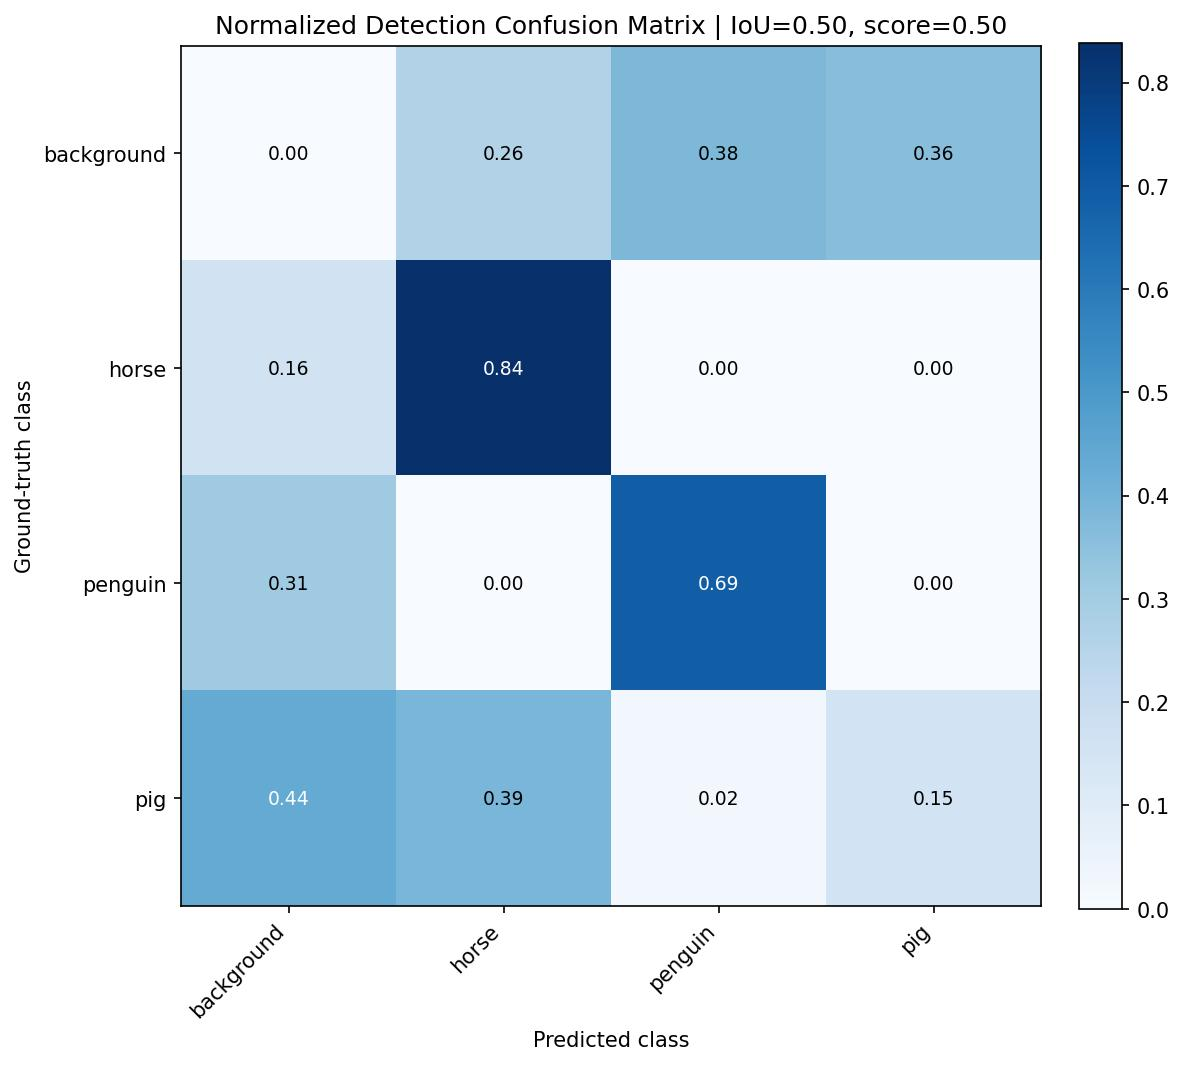

Values plotted in this chart, from the file beside it:
, background, horse, penguin, pig
background, 0.0, 0.2597, 0.3831, 0.3571
horse, 0.1615, 0.8385, 0.0, 0.0
penguin, 0.3089, 0.0, 0.6911, 0.0
pig, 0.4351, 0.3882, 0.02276, 0.1539
